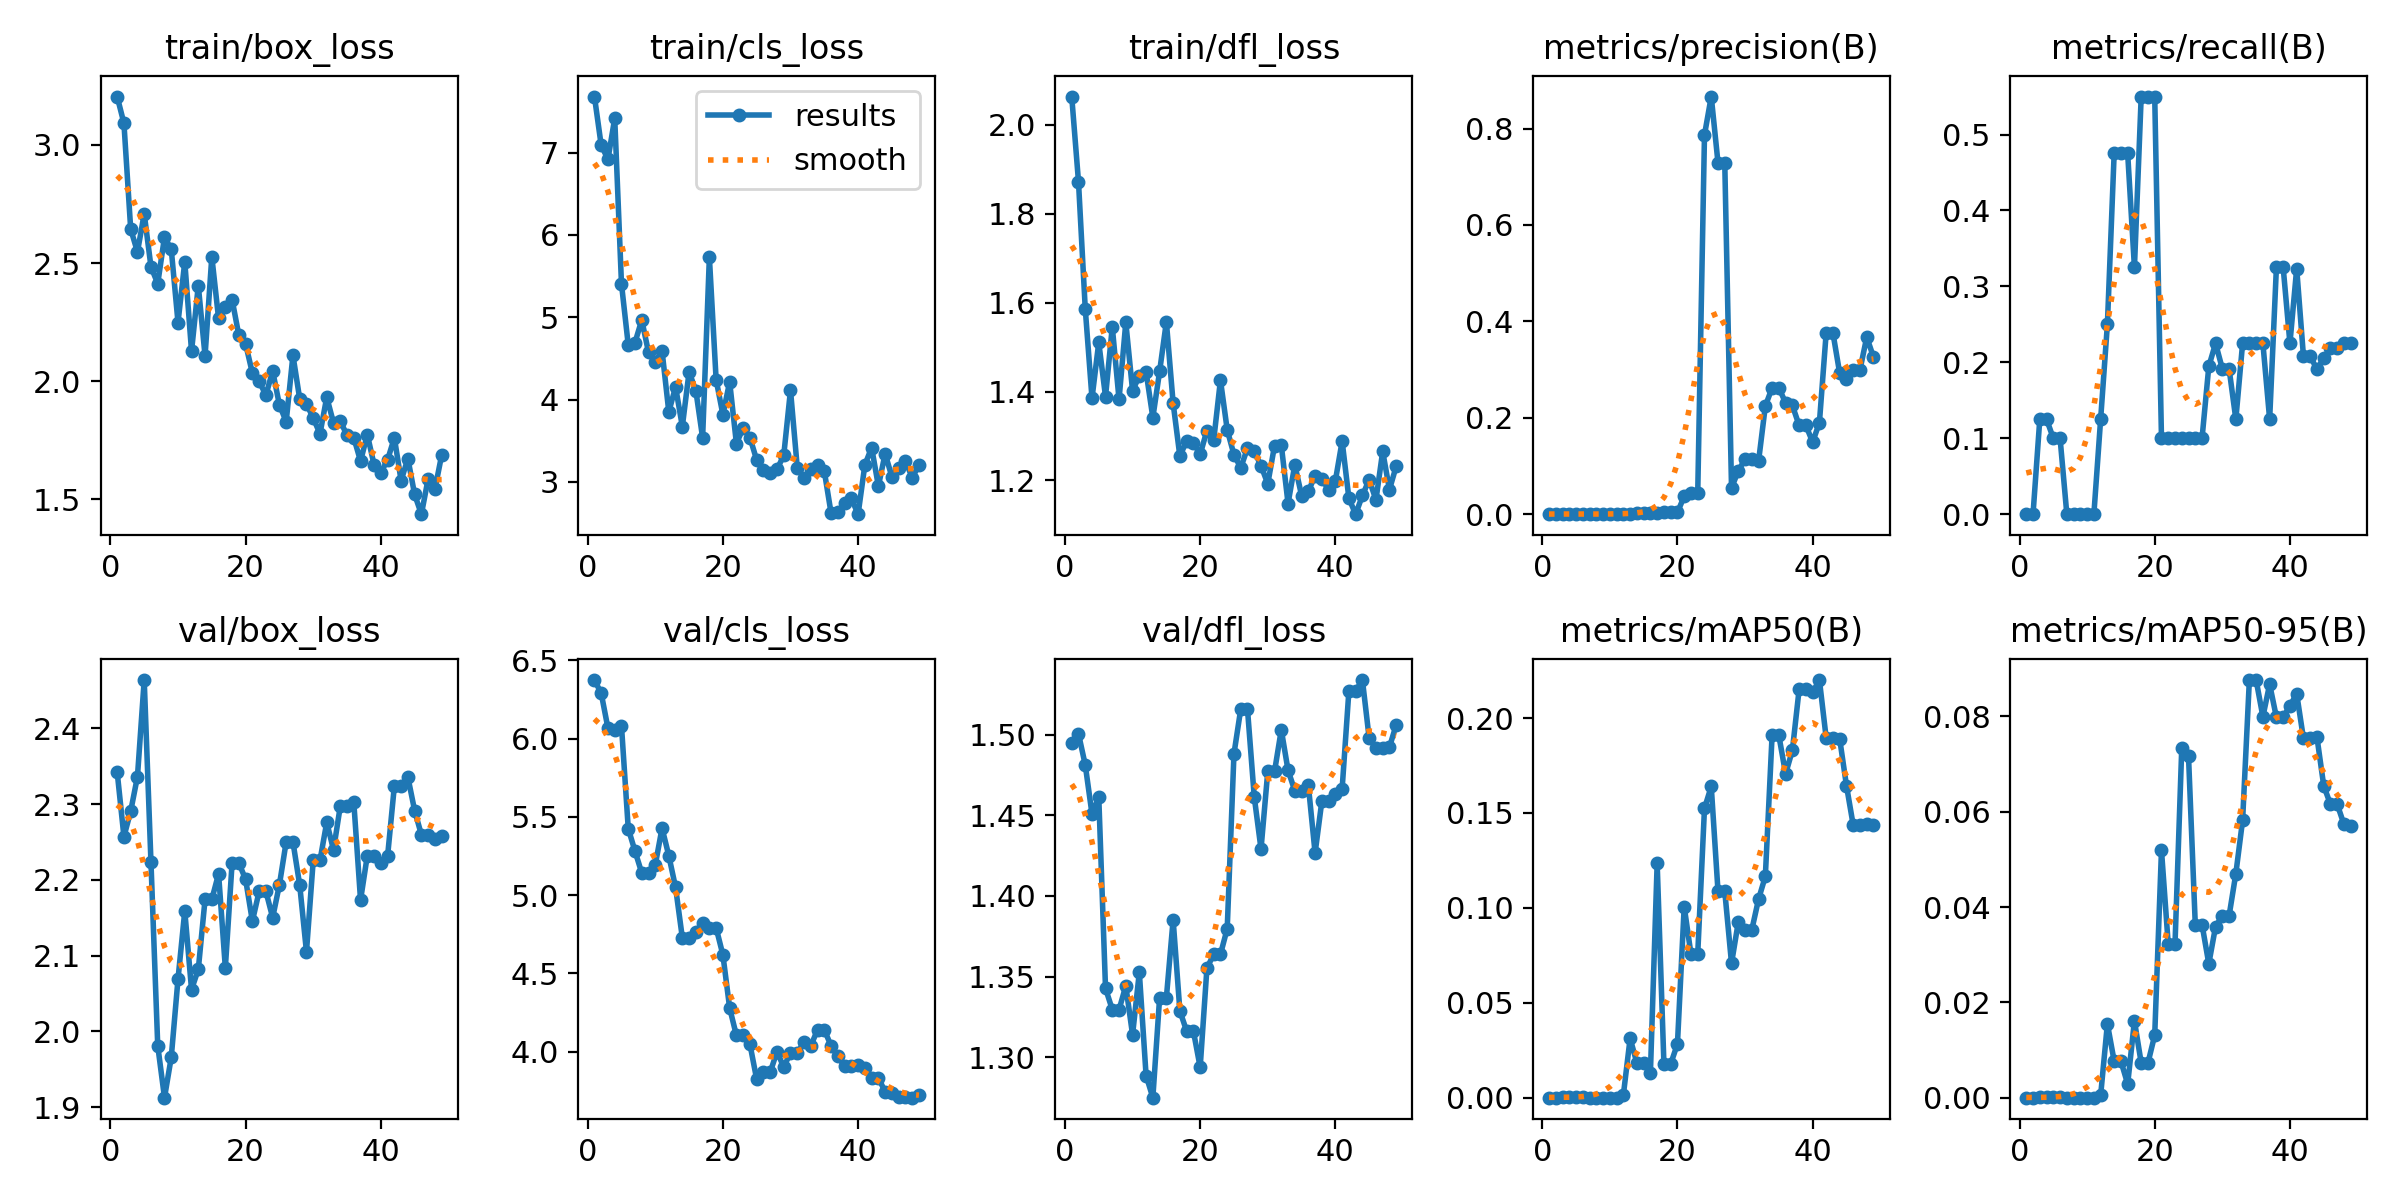

Values plotted in this chart, from the file beside it:
epoch, time, train/box_loss, train/cls_loss, train/dfl_loss, metrics/precision(B), metrics/recall(B), metrics/mAP50(B), metrics/mAP50-95(B), val/box_loss, val/cls_loss, val/dfl_loss, lr/pg0, lr/pg1, lr/pg2
1, 21.3, 3.204, 7.682, 2.063, 0, 0, 0, 0, 2.343, 6.374, 1.495, 7.145e-05, 7.145e-05, 7.145e-05
2, 39.49, 3.091, 7.089, 1.872, 0, 0, 0, 0, 2.257, 6.289, 1.501, 0.0001541, 0.0001541, 0.0001541
3, 57.48, 2.644, 6.921, 1.587, 0.00059, 0.125, 0.00037, 7e-05, 2.291, 6.066, 1.481, 0.0002333, 0.0002333, 0.0002333
4, 76.11, 2.547, 7.418, 1.385, 0.00059, 0.125, 0.00037, 7e-05, 2.336, 6.057, 1.451, 0.0003091, 0.0003091, 0.0003091
5, 93.76, 2.708, 5.405, 1.51, 0.00057, 0.1, 0.00035, 0.00014, 2.464, 6.08, 1.461, 0.0003816, 0.0003816, 0.0003816
6, 111.3, 2.484, 4.664, 1.389, 0.00059, 0.1, 0.00036, 0.00018, 2.223, 5.425, 1.343, 0.0004506, 0.0004506, 0.0004506
7, 130, 2.413, 4.694, 1.545, 0, 0, 0, 0, 1.981, 5.281, 1.33, 0.0005163, 0.0005163, 0.0005163
8, 147.7, 2.61, 4.968, 1.382, 0, 0, 0, 0, 1.913, 5.142, 1.329, 0.0005785, 0.0005785, 0.0005785
9, 164.5, 2.558, 4.575, 1.555, 0, 0, 0, 0, 1.966, 5.142, 1.344, 0.0006374, 0.0006374, 0.0006374
10, 182.3, 2.248, 4.46, 1.402, 0, 0, 0, 0, 2.069, 5.193, 1.314, 0.0006929, 0.0006929, 0.0006929
11, 200.1, 2.505, 4.593, 1.435, 0, 0, 0, 0, 2.159, 5.428, 1.353, 0.0007449, 0.0007449, 0.0007449
12, 217.3, 2.127, 3.851, 1.444, 0.0005, 0.125, 0.00143, 0.00048, 2.055, 5.252, 1.289, 0.0007936, 0.0007936, 0.0007936
13, 234.5, 2.405, 4.155, 1.342, 0.001, 0.25, 0.03124, 0.01549, 2.082, 5.049, 1.275, 0.0008389, 0.0008389, 0.0008389
14, 252.7, 2.107, 3.673, 1.445, 0.00222, 0.475, 0.01829, 0.00767, 2.174, 4.728, 1.337, 0.0008808, 0.0008808, 0.0008808
15, 270, 2.527, 4.337, 1.557, 0.00222, 0.475, 0.01829, 0.00767, 2.174, 4.728, 1.337, 0.0009193, 0.0009193, 0.0009193
16, 287, 2.266, 4.109, 1.374, 0.00224, 0.475, 0.01293, 0.00286, 2.208, 4.768, 1.385, 0.0009544, 0.0009544, 0.0009544
17, 304.6, 2.316, 3.537, 1.254, 0.00225, 0.325, 0.1234, 0.01613, 2.084, 4.822, 1.329, 0.0009763, 0.0009763, 0.0009763
18, 322.4, 2.345, 5.729, 1.29, 0.00366, 0.55, 0.01777, 0.00729, 2.223, 4.791, 1.316, 0.000948, 0.000948, 0.000948
19, 339.5, 2.194, 4.241, 1.285, 0.00366, 0.55, 0.01777, 0.00729, 2.223, 4.791, 1.316, 0.0009197, 0.0009197, 0.0009197
20, 357.6, 2.158, 3.818, 1.259, 0.00373, 0.55, 0.0283, 0.01311, 2.201, 4.618, 1.294, 0.0008914, 0.0008914, 0.0008914
21, 376.4, 2.034, 4.216, 1.312, 0.03702, 0.1, 0.1006, 0.05192, 2.146, 4.279, 1.355, 0.0008631, 0.0008631, 0.0008631
22, 393.9, 1.999, 3.466, 1.29, 0.04292, 0.1, 0.07562, 0.03218, 2.185, 4.104, 1.364, 0.0008348, 0.0008348, 0.0008348
23, 412.9, 1.941, 3.656, 1.426, 0.04292, 0.1, 0.07562, 0.03218, 2.185, 4.104, 1.364, 0.0008065, 0.0008065, 0.0008065
24, 436.3, 2.044, 3.54, 1.314, 0.7866, 0.1, 0.1525, 0.0734, 2.15, 4.048, 1.38, 0.0007782, 0.0007782, 0.0007782
25, 462.4, 1.9, 3.266, 1.258, 0.8663, 0.1, 0.1639, 0.0716, 2.194, 3.823, 1.488, 0.0007499, 0.0007499, 0.0007499
26, 486.2, 1.829, 3.145, 1.228, 0.7286, 0.1, 0.1087, 0.03631, 2.25, 3.87, 1.516, 0.0007216, 0.0007216, 0.0007216
27, 509.9, 2.11, 3.112, 1.273, 0.7286, 0.1, 0.1087, 0.03631, 2.25, 3.87, 1.516, 0.0006934, 0.0006934, 0.0006934
28, 532.9, 1.926, 3.153, 1.265, 0.05438, 0.1946, 0.07077, 0.02809, 2.193, 4, 1.461, 0.0006651, 0.0006651, 0.0006651
29, 555, 1.905, 3.322, 1.233, 0.08995, 0.225, 0.09251, 0.0359, 2.105, 3.902, 1.429, 0.0006368, 0.0006368, 0.0006368
30, 577.1, 1.844, 4.116, 1.193, 0.114, 0.1916, 0.08843, 0.03815, 2.226, 3.994, 1.477, 0.0006085, 0.0006085, 0.0006085
31, 598.8, 1.778, 3.175, 1.278, 0.114, 0.1916, 0.08843, 0.03815, 2.226, 3.994, 1.477, 0.0005802, 0.0005802, 0.0005802
32, 620.1, 1.932, 3.051, 1.28, 0.11, 0.125, 0.1046, 0.04701, 2.276, 4.061, 1.503, 0.0005519, 0.0005519, 0.0005519
33, 641.3, 1.824, 3.162, 1.148, 0.2243, 0.225, 0.1166, 0.0582, 2.24, 4.037, 1.478, 0.0005236, 0.0005236, 0.0005236
34, 664.1, 1.832, 3.206, 1.235, 0.2621, 0.225, 0.1908, 0.08763, 2.297, 4.14, 1.465, 0.0004953, 0.0004953, 0.0004953
35, 693, 1.771, 3.131, 1.166, 0.2621, 0.225, 0.1908, 0.08763, 2.297, 4.14, 1.465, 0.000467, 0.000467, 0.000467
36, 711.5, 1.761, 2.622, 1.176, 0.2309, 0.225, 0.1706, 0.07994, 2.303, 4.038, 1.469, 0.0004387, 0.0004387, 0.0004387
37, 728.8, 1.662, 2.631, 1.21, 0.2256, 0.125, 0.183, 0.08675, 2.173, 3.97, 1.427, 0.0004104, 0.0004104, 0.0004104
38, 746.9, 1.775, 2.745, 1.203, 0.1842, 0.325, 0.2151, 0.07981, 2.232, 3.907, 1.459, 0.0003821, 0.0003821, 0.0003821
39, 763.9, 1.647, 2.799, 1.18, 0.1842, 0.325, 0.2151, 0.07981, 2.232, 3.907, 1.459, 0.0003538, 0.0003538, 0.0003538
40, 782.5, 1.613, 2.608, 1.2, 0.1495, 0.225, 0.2135, 0.08222, 2.222, 3.914, 1.463, 0.0003255, 0.0003255, 0.0003255
41, 800.8, 1.667, 3.207, 1.288, 0.19, 0.3235, 0.22, 0.08475, 2.232, 3.894, 1.466, 0.0002972, 0.0002972, 0.0002972
42, 818.2, 1.761, 3.417, 1.16, 0.3759, 0.208, 0.1895, 0.07537, 2.324, 3.831, 1.527, 0.0002689, 0.0002689, 0.0002689
43, 835.5, 1.58, 2.95, 1.124, 0.3759, 0.208, 0.1895, 0.07537, 2.324, 3.831, 1.527, 0.0002406, 0.0002406, 0.0002406
44, 852.8, 1.673, 3.343, 1.166, 0.2923, 0.1907, 0.189, 0.07562, 2.336, 3.745, 1.534, 0.0002123, 0.0002123, 0.0002123
45, 870.1, 1.521, 3.062, 1.202, 0.2794, 0.2056, 0.1644, 0.06544, 2.292, 3.737, 1.498, 0.0001841, 0.0001841, 0.0001841
46, 887, 1.438, 3.167, 1.156, 0.2995, 0.2183, 0.1436, 0.06154, 2.26, 3.708, 1.492, 0.0001558, 0.0001558, 0.0001558
47, 904.3, 1.588, 3.254, 1.265, 0.2995, 0.2183, 0.1436, 0.06154, 2.26, 3.708, 1.492, 0.0001275, 0.0001275, 0.0001275
48, 923.4, 1.543, 3.054, 1.179, 0.3673, 0.225, 0.1441, 0.05732, 2.253, 3.706, 1.492, 9.91726e-05, 9.91726e-05, 9.91726e-05
49, 941.1, 1.688, 3.202, 1.232, 0.3258, 0.225, 0.1437, 0.05705, 2.258, 3.724, 1.506, 7.08784e-05, 7.08784e-05, 7.08784e-05
